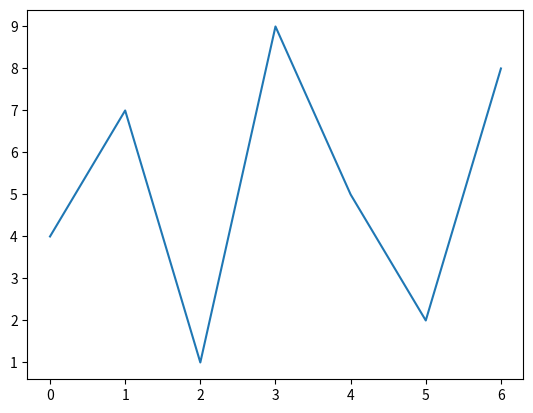

Recreate this plot in Python.
import matplotlib as plt
import matplotlib.pyplot as plt

daten = [4, 7, 1, 9, 5, 2, 8]
plt.plot(daten)
plt.show()
